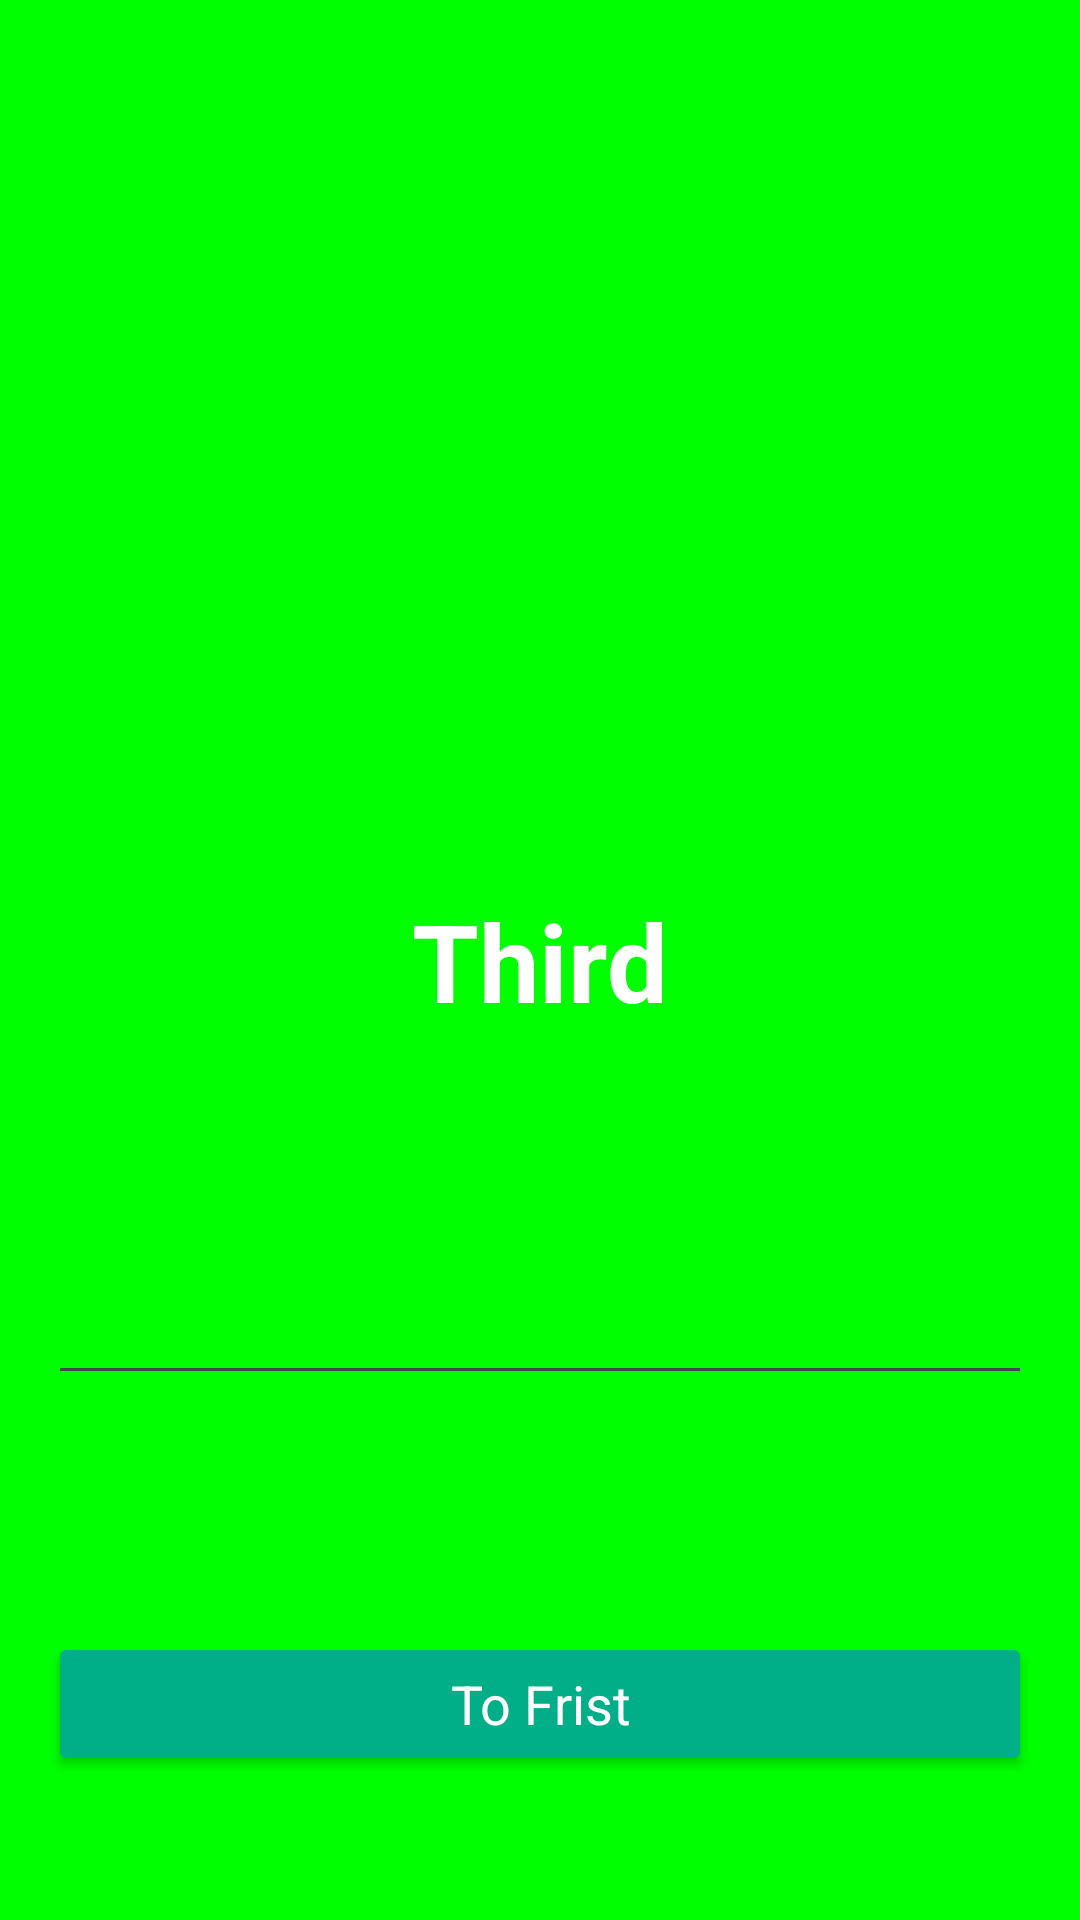

Android layout source for this screen:
<!-- AndroidManifest.xml: application theme Theme.Utilidades -->
<!-- res/layout/fragment_third.xml -->
<?xml version="1.0" encoding="utf-8"?>
<androidx.constraintlayout.widget.ConstraintLayout
    xmlns:android="http://schemas.android.com/apk/res/android"
    xmlns:tools="http://schemas.android.com/tools"
    android:layout_width="match_parent"
    android:layout_height="match_parent"
    xmlns:app="http://schemas.android.com/apk/res-auto"
    android:background="@color/green"
    tools:context=".ThirdFragment">


    <TextView
        android:id="@+id/label_Third"
        android:layout_width="wrap_content"
        android:layout_height="wrap_content"
        android:text="@string/third_label"
        android:textSize="36sp"
        android:textStyle="bold"
        android:textColor="@color/white"
        app:layout_constraintEnd_toEndOf="parent"
        app:layout_constraintBottom_toBottomOf="parent"
        app:layout_constraintTop_toTopOf="parent"
        app:layout_constraintStart_toStartOf="parent"

        />

    <EditText
        android:id="@+id/txtName"
        android:layout_width="match_parent"
        android:layout_height="wrap_content"
        android:layout_marginHorizontal="16dp"
        app:layout_constraintEnd_toEndOf="parent"
        app:layout_constraintStart_toStartOf="parent"
        app:layout_constraintBottom_toTopOf="@id/buttonToFrist"
        app:layout_constraintTop_toBottomOf="@id/label_Third"
        />
    <Button
        android:id="@+id/buttonToFrist"
        android:layout_width="match_parent"
        android:layout_height="wrap_content"
        android:layout_marginHorizontal="16dp"
        android:text="@string/to_frist_button"
        app:layout_constraintBottom_toBottomOf="parent"
        app:layout_constraintStart_toStartOf="parent"
        app:layout_constraintEnd_toEndOf="parent"
        android:layout_marginBottom="48dp"
        style="@style/selectButton"

        />

</androidx.constraintlayout.widget.ConstraintLayout>
<!-- resources referenced by this layout -->
<resources>
  <color name="green">#00FF00</color>
  <color name="white">#FFFFFFFF</color>
  <string name="third_label">Third</string>
  <string name="to_frist_button">To Frist</string>
  <style name="selectButton" parent="Theme.Material3.DayNight.NoActionBar">
          <item name="android:textColor">@color/white</item>
          <item name="backgroundTint">@color/fristButton</item>
          <item name="android:textSize">18sp</item>
      </style>
  <style name="Theme.Utilidades" parent="Base.Theme.Utilidades" />
  <color name="fristButton">#00AF87</color>
  <style name="Base.Theme.Utilidades" parent="Theme.Material3.DayNight.NoActionBar">
          
          <item name="colorPrimary">@color/primary</item>
      </style>
  <color name="primary">#0AC399</color>
</resources>
